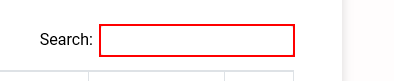
Task: Projeto criado durante a JornadaRPA do canal Jornada RPA do YouTube
Workflow: Main

Step 1: type "Laptop ABC" into the text box

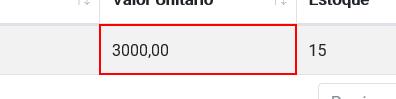
Step 2: get-text from the table cell

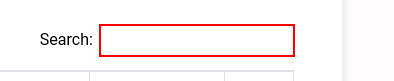
Step 3: type "Laptop ABC" into the text box

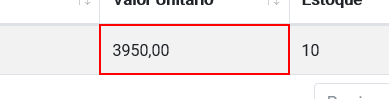
Step 4: get-text from the table cell

Step 5 [then]: type "Laptop ABC" into the text box (same screen as step 3)

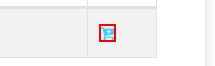
Step 6: click on the text

Step 7 [else]: type "Laptop ABC" into the text box (same screen as step 3)

Step 8: click on the text (same screen as step 6)

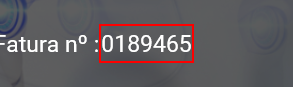
Step 9: get-text from the table cell 'numero'

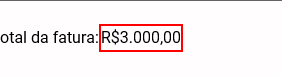
Step 10: get-text from the table cell 'valor'

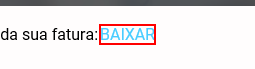
Step 11: click on the link 'link'

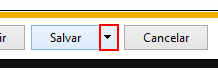
Step 12: click on the drop down button in window '[name redacted]' (iexplore.exe)

Step 13: click on 'menu item  Salvar como' (iexplore.exe) (no picture)

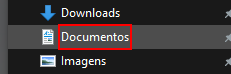
Step 14: click on the outline item 'Documentos (fixo)' in window 'Salvar como' (iexplore.exe)

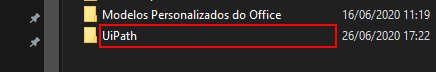
Step 15: click on 'editable text  Nome' in window 'Salvar como' (iexplore.exe)

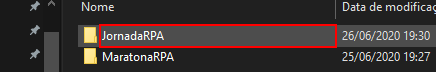
Step 16: click on 'editable text  Nome' in window 'Salvar como' (iexplore.exe)

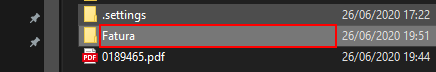
Step 17: click on 'editable text  Nome' in window 'Salvar como' (iexplore.exe)

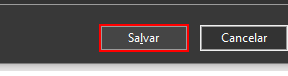
Step 18: click in window 'Salvar como' (iexplore.exe)